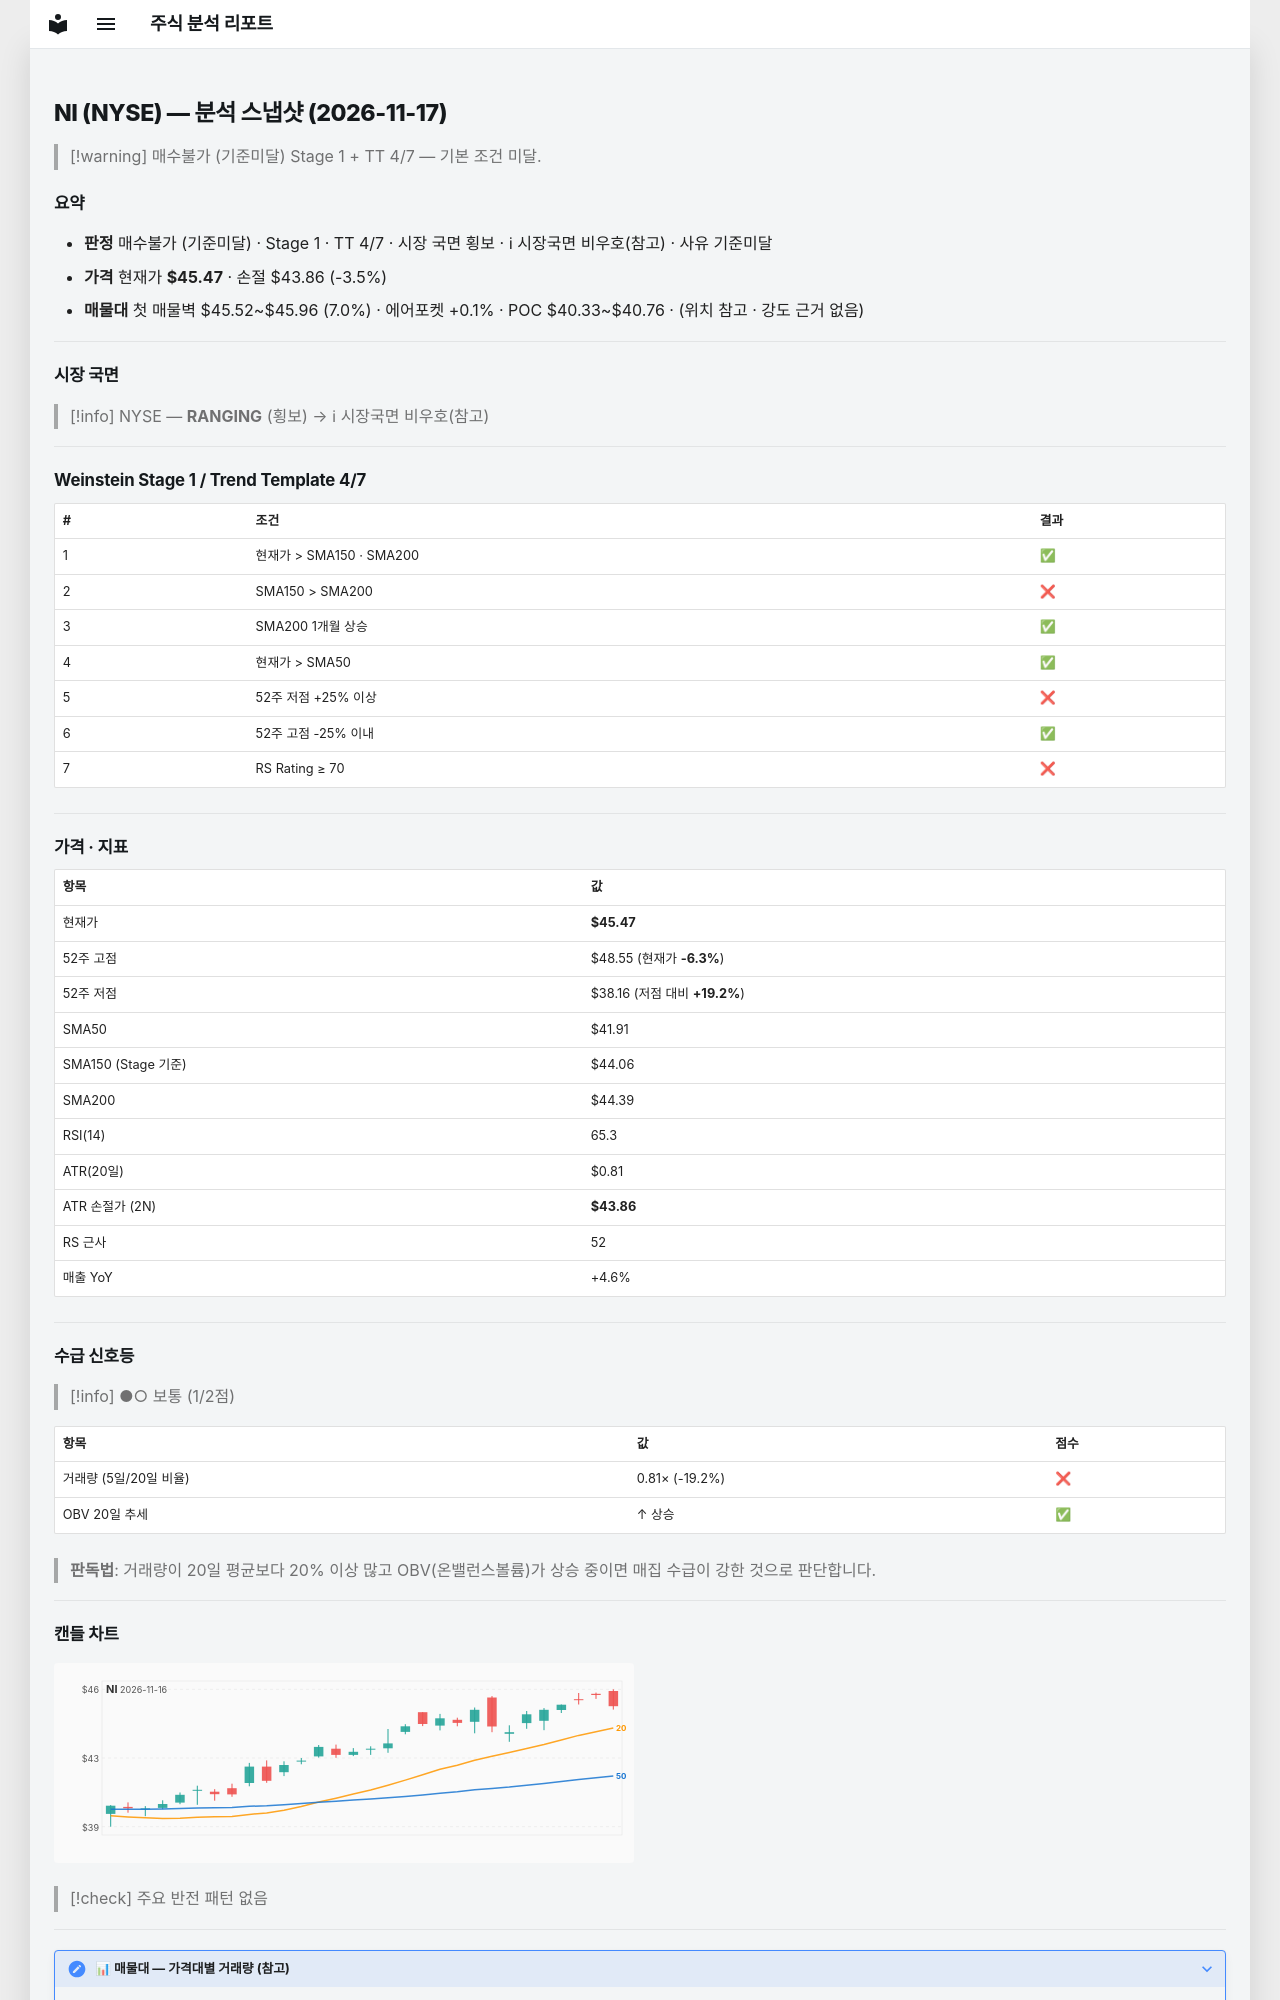

repository: soloandco/stock-reports · page: snapshots/NI-2026-11-17/index.html · generator: mkdocs

---
type: analysis-snapshot
title: NI 분석 스냅샷
ticker: NI
market: NYSE
created: 2026-11-17
updated: 2026-11-17
bar-date: 2026-11-16
verdict: 매수불가
verdict-reason: 기준미달
real-rr: 1.91
sma50-gap-pct: 8.5
weekly-position: 저항대아래
weekly-overhead-price: 48.55
weekly-overhead-pct: 6.8
stage: 1
trend-template-score: 4
tt-max: 7
ma-set: sma-50-150-200
price: 45.474998474121094
stop-price: 43.86204160837952
market-regime: RANGING
supply-demand-score: 1/2
supply-demand-label: 보통
status: tracking
tags:
  - stock-agent
  - watchlist
  - NI
  - analysis
related:
  - "[[analysis-template]]"
---

# NI (NYSE) — 분석 스냅샷 (2026-11-17)

> [!warning] 매수불가 (기준미달)
> Stage 1 + TT 4/7 — 기본 조건 미달.

## 요약

- **판정** 매수불가 (기준미달) · Stage 1 · TT 4/7 · 시장 국면 횡보 · ℹ 시장국면 비우호(참고) · 사유 기준미달
- **가격** 현재가 **$45.47** · 손절 $43.86 (-3.5%)
- **매물대** 첫 매물벽 $45.52~$45.96 (7.0%) · 에어포켓 +0.1% · POC $40.33~$40.76 · (위치 참고 · 강도 근거 없음)

---

## 시장 국면

> [!info] NYSE — **RANGING** (횡보) → ℹ 시장국면 비우호(참고)

---

## Weinstein Stage 1 / Trend Template 4/7

| # | 조건 | 결과 |
|---|------|------|
| 1 | 현재가 > SMA150 · SMA200 | ✅ |
| 2 | SMA150 > SMA200 | ❌ |
| 3 | SMA200 1개월 상승 | ✅ |
| 4 | 현재가 > SMA50 | ✅ |
| 5 | 52주 저점 +25% 이상 | ❌ |
| 6 | 52주 고점 -25% 이내 | ✅ |
| 7 | RS Rating ≥ 70 | ❌ |

---

## 가격 · 지표

| 항목 | 값 |
|------|---|
| 현재가 | **$45.47** |
| 52주 고점 | $48.55 (현재가 **-6.3%**) |
| 52주 저점 | $38.16 (저점 대비 **+19.2%**) |
| SMA50 | $41.91 |
| SMA150 (Stage 기준) | $44.06 |
| SMA200 | $44.39 |
| RSI(14) | 65.3 |
| ATR(20일) | $0.81 |
| ATR 손절가 (2N) | **$43.86** |
| RS 근사 | 52 |
| 매출 YoY | +4.6% |

---
## 수급 신호등

> [!info] ●○ 보통 (1/2점)

| 항목 | 값 | 점수 |
|------|------|------|
| 거래량 (5일/20일 비율) | 0.81× (-19.2%) | ❌ |
| OBV 20일 추세 | ↑ 상승 | ✅ |

> **판독법**: 거래량이 20일 평균보다 20% 이상 많고 OBV(온밸런스볼륨)가 상승 중이면 매집 수급이 강한 것으로 판단합니다.

---
